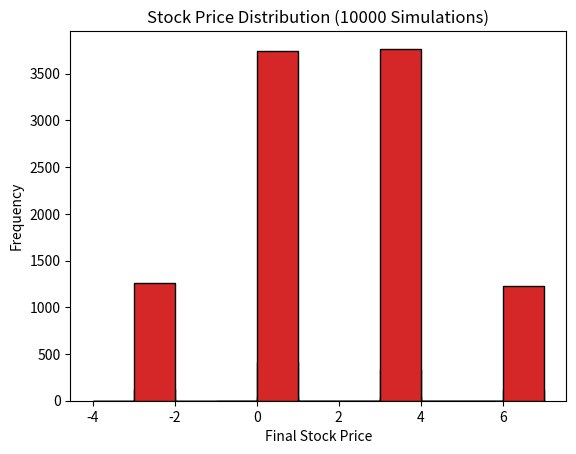

This chart was generated by the following Python code:
import random
import matplotlib.pyplot as plt

def simulate_stock_price(num_periods=3):
    price = 0
    for _ in range(num_periods):
        change = random.choice([2, -1])  # Randomly choose +2 or -1
        price += change
    return price

def run_simulations(num_simulations, num_periods=3):   
    final_prices = []
    for _ in range(num_simulations):
        final_price = simulate_stock_price(num_periods)
        final_prices.append(final_price)

    average_price = sum(final_prices) / num_simulations
    return average_price, final_prices

def plot_histogram(final_prices, num_simulations):
    plt.hist(final_prices, bins=range(min(final_prices) - 1, max(final_prices) + 2), edgecolor='black')
    plt.title(f'Stock Price Distribution ({num_simulations} Simulations)')
    plt.xlabel('Final Stock Price')
    plt.ylabel('Frequency')
    plt.show()

if __name__ == "__main__":
    num_simulations_list = [10, 100, 1000, 10000]
    for num_simulations in num_simulations_list:
        avg_price, all_prices = run_simulations(num_simulations)
        print(f"\n--- {num_simulations} Simulations ---")
        print(f"Average final stock price: {avg_price}")
        plot_histogram(all_prices, num_simulations)
        